Image classification data set "cache_384" (jaimulhaque/Pneumonia-MultiModel-XAI on GitHub). Class labels (2): normal, pneumonia.

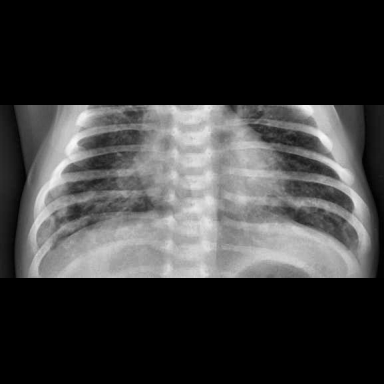
Label: pneumonia

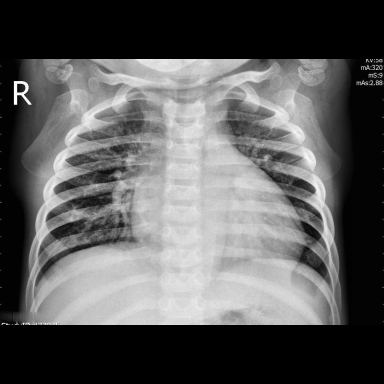
Label: pneumonia

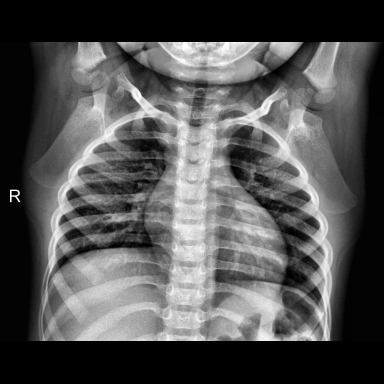
Label: normal

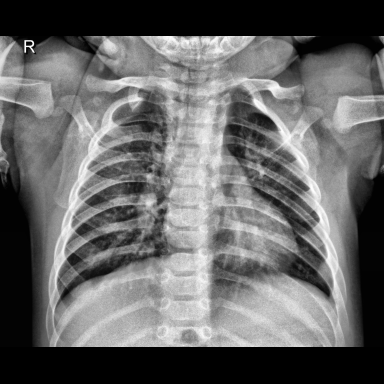
Label: normal

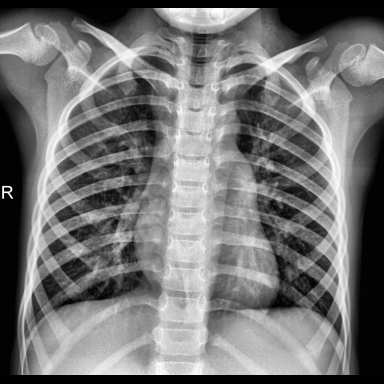
Label: normal

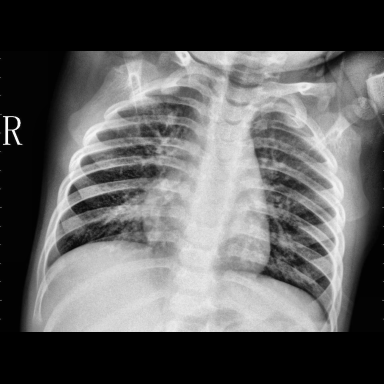
Label: pneumonia
